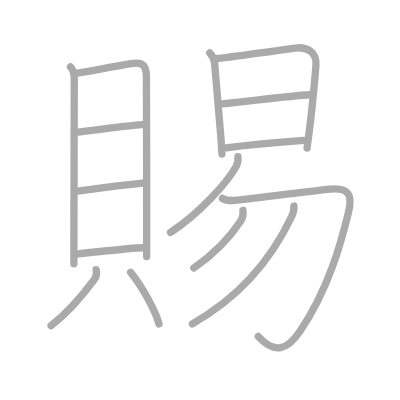
t = 0.00 s
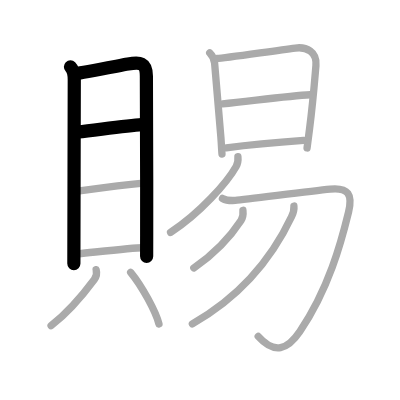
t = 3.00 s
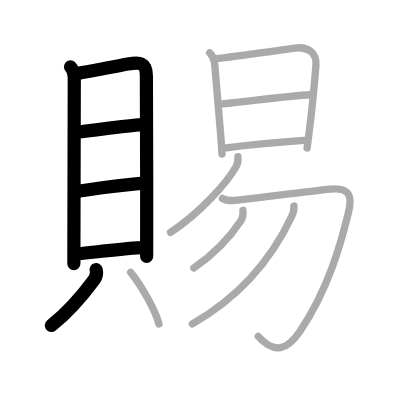
t = 6.00 s
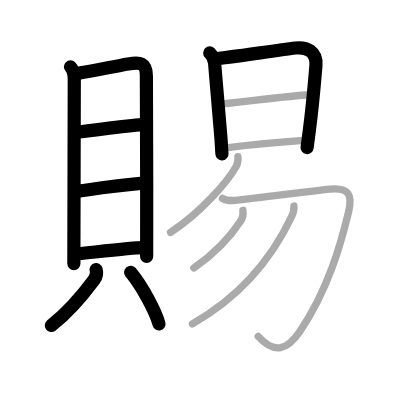
t = 9.00 s
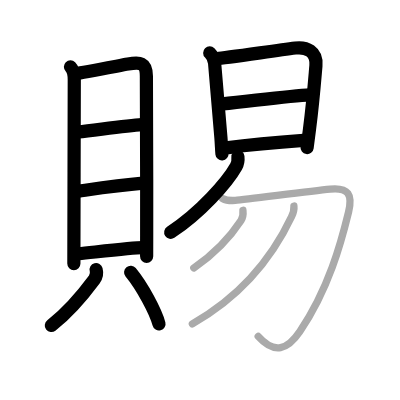
t = 12.00 s
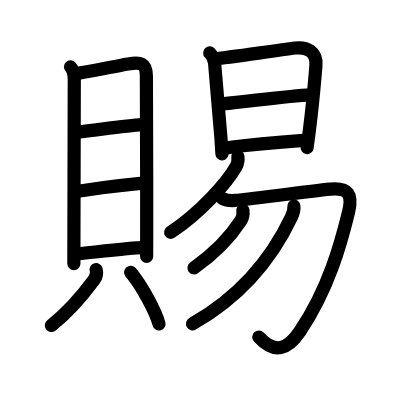
t = 15.00 s

The animated SVG that drew these frames (rendered in a browser with its animation timeline set to each time). Animation: 15 SMIL elements (animate=15); one cycle of 15.00 s.

<?xml version="1.0" standalone="no"?>
<!DOCTYPE svg PUBLIC "-//W3C//DTD SVG 1.1//EN"   "http://www.w3.org/Graphics/SVG/1.1/DTD/svg11.dtd">
<svg width="400px" height="400px"  version="1.1" xmlns="http://www.w3.org/2000/svg">
  <defs>
    <marker id="Triangle" viewBox="0 0 10 10" refX="0" refY="5" markerUnits="strokeWidth" markerWidth="3" style="stroke-opacity:0%;fill:#aaaaaa;" markerHeight="2" orient="auto">
      <path d="M 0 0 L 10 5 L 0 10 z" />
    </marker>
    
    <marker id="Arrow" viewBox="0 0 10 10" refX="5" refY="5" markerUnits="strokeWidth" markerWidth="1.8" style="stroke-opacity:0%;fill:#770000;" markerHeight="2" orient="auto">
      <path d="M 0 4 L 6 4 L 4 1 L 10 5 L 4 9 L 6 6 L 0 6 z" />
        <circle cx="5" cy="5" r="5" />
      </marker>
    
    <marker id="TriangleRed" viewBox="0 0 10 10" refX="0" refY="5" markerUnits="strokeWidth" markerWidth="3" style="stroke-opacity:0%;fill:#CC0000;" markerHeight="2" orient="auto">
      <path d="M 0 0 L 10 5 L 0 10 z" />
    </marker>
    
    <marker id="ArrowRed" viewBox="0 0 10 10" refX="5" refY="5" markerUnits="strokeWidth" markerWidth="1.8" style="stroke-opacity:0%;fill:#CC0000;" markerHeight="2" orient="auto">
      <path d="M 0 4 L 6 4 L 4 1 L 10 5 L 4 9 L 6 6 L 0 6 z" />
        <circle cx="5" cy="5" r="5" />
      </marker>
    
  </defs>
  
  <path style="fill:#ffffff; fill-opacity:100%; fill-rule:evenodd; stroke-width:0;" d="M 0 0 L 400px 0 L 400px 400px L 0 400px L 0 0" />

  <g transform="scale(3.6697247706422 3.6697247706422)">
<path style="fill:none; fill-opacity:0%; fill-rule:evenodd; stroke:#aaaaaa; stroke-opacity:100%; stroke-width: 1.5pt; stroke-linejoin:round; stroke-linecap:round;" d="M19.2 18.22c0.79 0.79 1.04 1.86 1.04 3.47c0 1.06-0.07 29.99-0.1 43.57c-0.01 3.39-0.01 5.83-0.01 6.62"></path>
<path style="fill:none; fill-opacity:0%; fill-rule:evenodd; stroke:#aaaaaa; stroke-opacity:100%; stroke-width: 1.5pt; stroke-linejoin:round; stroke-linecap:round;" d="M20.77 20.01c1.4-0.16 9.69-1.73 14.13-2.55c3.18-0.59 4.97-0.49 4.99 3.29c0.02 5.78 0.12 28.36 0.08 43.5c-0.01 2.07-0.01 3.98-0.01 5.67"></path>
<path style="fill:none; fill-opacity:0%; fill-rule:evenodd; stroke:#aaaaaa; stroke-opacity:100%; stroke-width: 1.5pt; stroke-linejoin:round; stroke-linecap:round;" d="M21.23 35.98c5.68-0.64 13.39-1.73 17.4-2"></path>
<path style="fill:none; fill-opacity:0%; fill-rule:evenodd; stroke:#aaaaaa; stroke-opacity:100%; stroke-width: 1.5pt; stroke-linejoin:round; stroke-linecap:round;" d="M21.38 52.08c6.92-0.98 10.87-1.58 17.64-2.16"></path>
<path style="fill:none; fill-opacity:0%; fill-rule:evenodd; stroke:#aaaaaa; stroke-opacity:100%; stroke-width: 1.5pt; stroke-linejoin:round; stroke-linecap:round;" d="M21.35 69.16c6.4-0.66 15.06-1.66 17.5-1.66"></path>
<path style="fill:none; fill-opacity:0%; fill-rule:evenodd; stroke:#aaaaaa; stroke-opacity:100%; stroke-width: 1.5pt; stroke-linejoin:round; stroke-linecap:round;" d="M26.2 73.48c0.29 1.09 0.09 1.88-0.5 2.67c-2.2 2.97-6.95 8.84-11.78 12.59"></path>
<path style="fill:none; fill-opacity:0%; fill-rule:evenodd; stroke:#aaaaaa; stroke-opacity:100%; stroke-width: 1.5pt; stroke-linejoin:round; stroke-linecap:round;" d="M35.6 74.2c3.15 3.82 6.86 10.74 7.72 14.08"></path>
<path style="fill:none; fill-opacity:0%; fill-rule:evenodd; stroke:#aaaaaa; stroke-opacity:100%; stroke-width: 1.5pt; stroke-linejoin:round; stroke-linecap:round;" d="M57.15 14.41c0.84 0.84 1.26 1.92 1.33 2.79c0.65 8.3 1.28 14.49 1.72 20.3c0.16 2.11 0.17 3.12 0.29 4.46"></path>
<path style="fill:none; fill-opacity:0%; fill-rule:evenodd; stroke:#aaaaaa; stroke-opacity:100%; stroke-width: 1.5pt; stroke-linejoin:round; stroke-linecap:round;" d="M59.16 15.95c1.86-0.09 15.03-2.05 21.33-2.86c2.97-0.38 5.94 0.92 5.6 4.79c-0.36 4.15-0.75 9.49-1.76 17.41c-0.21 1.6-0.43 3.28-0.66 5.03"></path>
<path style="fill:none; fill-opacity:0%; fill-rule:evenodd; stroke:#aaaaaa; stroke-opacity:100%; stroke-width: 1.5pt; stroke-linejoin:round; stroke-linecap:round;" d="M60.66 28.32c8.2-0.84 18.41-2.24 23.85-2.49"></path>
<path style="fill:none; fill-opacity:0%; fill-rule:evenodd; stroke:#aaaaaa; stroke-opacity:100%; stroke-width: 1.5pt; stroke-linejoin:round; stroke-linecap:round;" d="M61.67 40.3c6.77-0.91 14.72-1.59 21.06-2.03"></path>
<path style="fill:none; fill-opacity:0%; fill-rule:evenodd; stroke:#aaaaaa; stroke-opacity:100%; stroke-width: 1.5pt; stroke-linejoin:round; stroke-linecap:round;" d="M64.83 42.7c0.11 1.03 0.03 1.76-0.48 2.67c-2.45 4.35-9.81 12.68-17.87 17.95"></path>
<path style="fill:none; fill-opacity:0%; fill-rule:evenodd; stroke:#aaaaaa; stroke-opacity:100%; stroke-width: 1.5pt; stroke-linejoin:round; stroke-linecap:round;" d="M60.62 54.07c0.81 0.45 2.17 0.64 3.5 0.55c3.07-0.22 19.66-2.49 25.86-3.09c5.02-0.49 6.16 1.51 5 6.26c-2.01 8.23-5.36 20.83-13.27 32.53c-3.34 4.94-6.92 6.31-11.35 1.35"></path>
<path style="fill:none; fill-opacity:0%; fill-rule:evenodd; stroke:#aaaaaa; stroke-opacity:100%; stroke-width: 1.5pt; stroke-linejoin:round; stroke-linecap:round;" d="M66.2 57.31c0.1 0.92 0 1.95-0.52 2.76c-3.05 4.68-7.42 9.18-12.86 12.96"></path>
<path style="fill:none; fill-opacity:0%; fill-rule:evenodd; stroke:#aaaaaa; stroke-opacity:100%; stroke-width: 1.5pt; stroke-linejoin:round; stroke-linecap:round;" d="M80.09 56.15c0.08 0.79-0.15 1.87-0.65 2.93c-3.69 7.8-11.19 20.17-27.02 29.18"></path>

<path style="fill:none; fill-opacity:0%; fill-rule:evenodd; stroke:#000000; stroke-opacity:100%; stroke-width: 2.7pt; stroke-linejoin:round; stroke-linecap:round;" d="M19.2 18.22c0.79 0.79 1.04 1.86 1.04 3.47c0 1.06-0.07 29.99-0.1 43.57c-0.01 3.39-0.01 5.83-0.01 6.62" pathLength="100" stroke-dashoffset="100" stroke-dasharray="100 105"><animate id="dashAnim1" attributeName="stroke-dashoffset" from="100" to="0" dur="1s" calcMode="linear" fill="freeze"/></path>
<path style="fill:none; fill-opacity:0%; fill-rule:evenodd; stroke:#000000; stroke-opacity:100%; stroke-width: 2.7pt; stroke-linejoin:round; stroke-linecap:round;" d="M20.77 20.01c1.4-0.16 9.69-1.73 14.13-2.55c3.18-0.59 4.97-0.49 4.99 3.29c0.02 5.78 0.12 28.36 0.08 43.5c-0.01 2.07-0.01 3.98-0.01 5.67" pathLength="100" stroke-dashoffset="100" stroke-dasharray="100 105"><animate id="dashAnim2" attributeName="stroke-dashoffset" from="100" to="0" dur="1s" calcMode="linear" begin="dashAnim1.end" fill="freeze"/></path>
<path style="fill:none; fill-opacity:0%; fill-rule:evenodd; stroke:#000000; stroke-opacity:100%; stroke-width: 2.7pt; stroke-linejoin:round; stroke-linecap:round;" d="M21.23 35.98c5.68-0.64 13.39-1.73 17.4-2" pathLength="100" stroke-dashoffset="100" stroke-dasharray="100 105"><animate id="dashAnim3" attributeName="stroke-dashoffset" from="100" to="0" dur="1s" calcMode="linear" begin="dashAnim2.end" fill="freeze"/></path>
<path style="fill:none; fill-opacity:0%; fill-rule:evenodd; stroke:#000000; stroke-opacity:100%; stroke-width: 2.7pt; stroke-linejoin:round; stroke-linecap:round;" d="M21.38 52.08c6.92-0.98 10.87-1.58 17.64-2.16" pathLength="100" stroke-dashoffset="100" stroke-dasharray="100 105"><animate id="dashAnim4" attributeName="stroke-dashoffset" from="100" to="0" dur="1s" calcMode="linear" begin="dashAnim3.end" fill="freeze"/></path>
<path style="fill:none; fill-opacity:0%; fill-rule:evenodd; stroke:#000000; stroke-opacity:100%; stroke-width: 2.7pt; stroke-linejoin:round; stroke-linecap:round;" d="M21.35 69.16c6.4-0.66 15.06-1.66 17.5-1.66" pathLength="100" stroke-dashoffset="100" stroke-dasharray="100 105"><animate id="dashAnim5" attributeName="stroke-dashoffset" from="100" to="0" dur="1s" calcMode="linear" begin="dashAnim4.end" fill="freeze"/></path>
<path style="fill:none; fill-opacity:0%; fill-rule:evenodd; stroke:#000000; stroke-opacity:100%; stroke-width: 2.7pt; stroke-linejoin:round; stroke-linecap:round;" d="M26.2 73.48c0.29 1.09 0.09 1.88-0.5 2.67c-2.2 2.97-6.95 8.84-11.78 12.59" pathLength="100" stroke-dashoffset="100" stroke-dasharray="100 105"><animate id="dashAnim6" attributeName="stroke-dashoffset" from="100" to="0" dur="1s" calcMode="linear" begin="dashAnim5.end" fill="freeze"/></path>
<path style="fill:none; fill-opacity:0%; fill-rule:evenodd; stroke:#000000; stroke-opacity:100%; stroke-width: 2.7pt; stroke-linejoin:round; stroke-linecap:round;" d="M35.6 74.2c3.15 3.82 6.86 10.74 7.72 14.08" pathLength="100" stroke-dashoffset="100" stroke-dasharray="100 105"><animate id="dashAnim7" attributeName="stroke-dashoffset" from="100" to="0" dur="1s" calcMode="linear" begin="dashAnim6.end" fill="freeze"/></path>
<path style="fill:none; fill-opacity:0%; fill-rule:evenodd; stroke:#000000; stroke-opacity:100%; stroke-width: 2.7pt; stroke-linejoin:round; stroke-linecap:round;" d="M57.15 14.41c0.84 0.84 1.26 1.92 1.33 2.79c0.65 8.3 1.28 14.49 1.72 20.3c0.16 2.11 0.17 3.12 0.29 4.46" pathLength="100" stroke-dashoffset="100" stroke-dasharray="100 105"><animate id="dashAnim8" attributeName="stroke-dashoffset" from="100" to="0" dur="1s" calcMode="linear" begin="dashAnim7.end" fill="freeze"/></path>
<path style="fill:none; fill-opacity:0%; fill-rule:evenodd; stroke:#000000; stroke-opacity:100%; stroke-width: 2.7pt; stroke-linejoin:round; stroke-linecap:round;" d="M59.16 15.95c1.86-0.09 15.03-2.05 21.33-2.86c2.97-0.38 5.94 0.92 5.6 4.79c-0.36 4.15-0.75 9.49-1.76 17.41c-0.21 1.6-0.43 3.28-0.66 5.03" pathLength="100" stroke-dashoffset="100" stroke-dasharray="100 105"><animate id="dashAnim9" attributeName="stroke-dashoffset" from="100" to="0" dur="1s" calcMode="linear" begin="dashAnim8.end" fill="freeze"/></path>
<path style="fill:none; fill-opacity:0%; fill-rule:evenodd; stroke:#000000; stroke-opacity:100%; stroke-width: 2.7pt; stroke-linejoin:round; stroke-linecap:round;" d="M60.66 28.32c8.2-0.84 18.41-2.24 23.85-2.49" pathLength="100" stroke-dashoffset="100" stroke-dasharray="100 105"><animate id="dashAnim10" attributeName="stroke-dashoffset" from="100" to="0" dur="1s" calcMode="linear" begin="dashAnim9.end" fill="freeze"/></path>
<path style="fill:none; fill-opacity:0%; fill-rule:evenodd; stroke:#000000; stroke-opacity:100%; stroke-width: 2.7pt; stroke-linejoin:round; stroke-linecap:round;" d="M61.67 40.3c6.77-0.91 14.72-1.59 21.06-2.03" pathLength="100" stroke-dashoffset="100" stroke-dasharray="100 105"><animate id="dashAnim11" attributeName="stroke-dashoffset" from="100" to="0" dur="1s" calcMode="linear" begin="dashAnim10.end" fill="freeze"/></path>
<path style="fill:none; fill-opacity:0%; fill-rule:evenodd; stroke:#000000; stroke-opacity:100%; stroke-width: 2.7pt; stroke-linejoin:round; stroke-linecap:round;" d="M64.83 42.7c0.11 1.03 0.03 1.76-0.48 2.67c-2.45 4.35-9.81 12.68-17.87 17.95" pathLength="100" stroke-dashoffset="100" stroke-dasharray="100 105"><animate id="dashAnim12" attributeName="stroke-dashoffset" from="100" to="0" dur="1s" calcMode="linear" begin="dashAnim11.end" fill="freeze"/></path>
<path style="fill:none; fill-opacity:0%; fill-rule:evenodd; stroke:#000000; stroke-opacity:100%; stroke-width: 2.7pt; stroke-linejoin:round; stroke-linecap:round;" d="M60.62 54.07c0.81 0.45 2.17 0.64 3.5 0.55c3.07-0.22 19.66-2.49 25.86-3.09c5.02-0.49 6.16 1.51 5 6.26c-2.01 8.23-5.36 20.83-13.27 32.53c-3.34 4.94-6.92 6.31-11.35 1.35" pathLength="100" stroke-dashoffset="100" stroke-dasharray="100 105"><animate id="dashAnim13" attributeName="stroke-dashoffset" from="100" to="0" dur="1s" calcMode="linear" begin="dashAnim12.end" fill="freeze"/></path>
<path style="fill:none; fill-opacity:0%; fill-rule:evenodd; stroke:#000000; stroke-opacity:100%; stroke-width: 2.7pt; stroke-linejoin:round; stroke-linecap:round;" d="M66.2 57.31c0.1 0.92 0 1.95-0.52 2.76c-3.05 4.68-7.42 9.18-12.86 12.96" pathLength="100" stroke-dashoffset="100" stroke-dasharray="100 105"><animate id="dashAnim14" attributeName="stroke-dashoffset" from="100" to="0" dur="1s" calcMode="linear" begin="dashAnim13.end" fill="freeze"/></path>
<path style="fill:none; fill-opacity:0%; fill-rule:evenodd; stroke:#000000; stroke-opacity:100%; stroke-width: 2.7pt; stroke-linejoin:round; stroke-linecap:round;" d="M80.09 56.15c0.08 0.79-0.15 1.87-0.65 2.93c-3.69 7.8-11.19 20.17-27.02 29.18" pathLength="100" stroke-dashoffset="100" stroke-dasharray="100 105"><animate id="dashAnim15" attributeName="stroke-dashoffset" from="100" to="0" dur="1s" calcMode="linear" begin="dashAnim14.end" fill="freeze"/></path>

</g>

</svg>  
          
